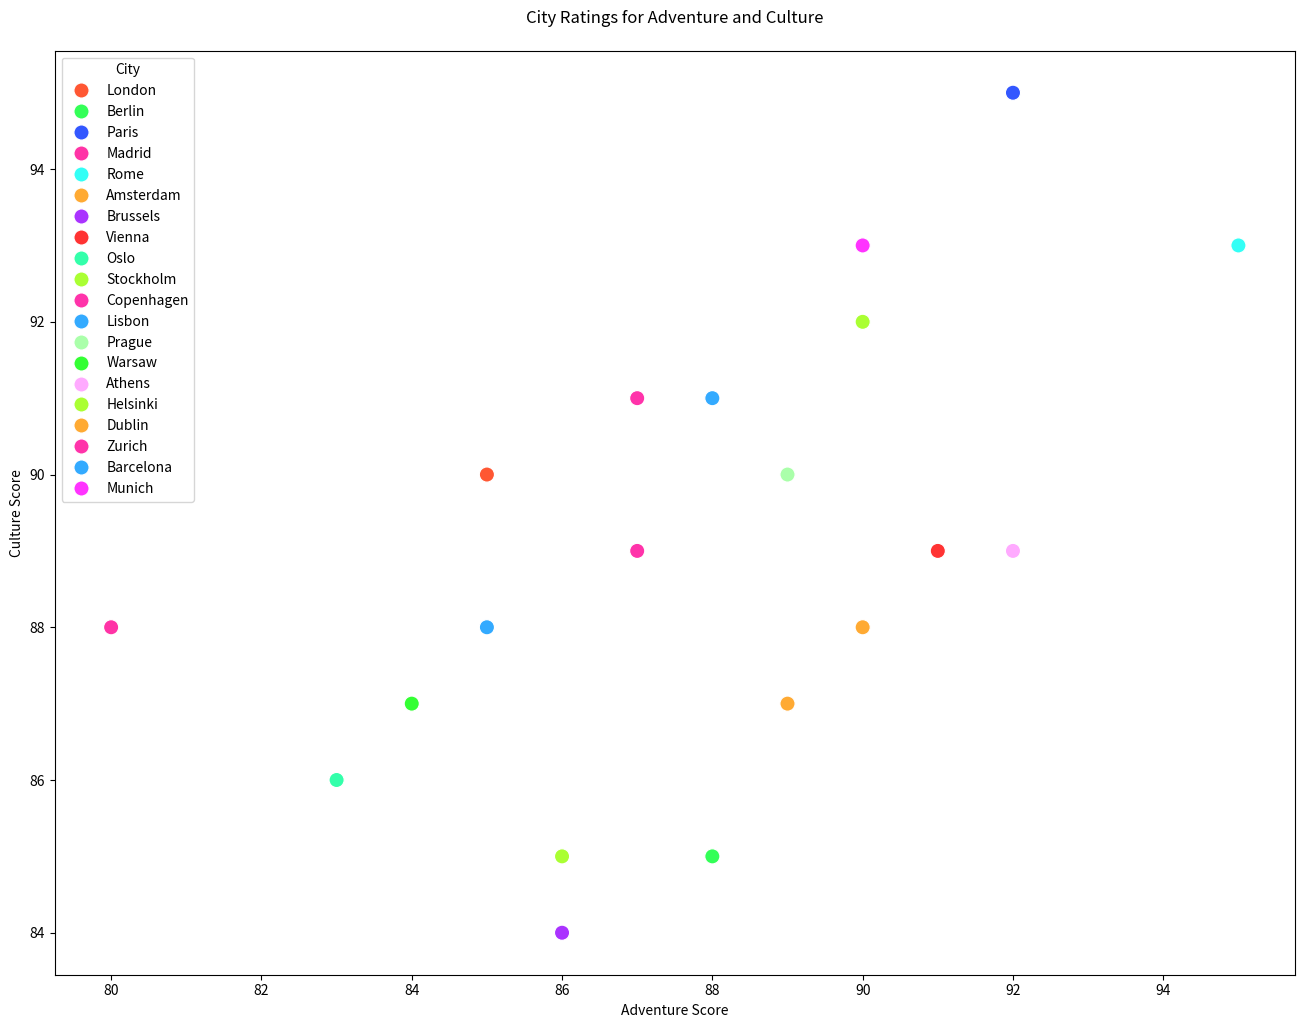

Write Python code to recreate this figure.

import seaborn as sns
import pandas as pd
import matplotlib.pyplot as plt

# Data: City ratings for adventure and culture
data = {
    'City': [
        'London', 'Berlin', 'Paris', 'Madrid', 'Rome',
        'Amsterdam', 'Brussels', 'Vienna', 'Oslo',
        'Stockholm', 'Copenhagen', 'Lisbon', 'Prague',
        'Warsaw', 'Athens', 'Helsinki', 'Dublin',
        'Zurich', 'Barcelona', 'Munich'
    ],
    'Adventure Score': [
        85, 88, 92, 80, 95,
        89, 86, 91, 83,
        90, 87, 85, 89,
        84, 92, 86, 90,
        87, 88, 90
    ],
    'Culture Score': [
        90, 85, 95, 88, 93,
        87, 84, 89, 86,
        92, 91, 88, 90,
        87, 89, 85, 88,
        89, 91, 93
    ]
}

# Convert data to DataFrame
df = pd.DataFrame(data)

# Set the width and height of the plot
plt.figure(figsize=(16, 12))

# Create Seaborn scatterplot
sns.scatterplot(
    x='Adventure Score', y='Culture Score',
    hue='City', palette=[
        '#FF5733', '#33FF57', '#3357FF', '#FF33A6', '#33FFF6',
        '#FFAA33', '#AA33FF', '#FF3333', '#33FFAA', '#AAFF33',
        '#FF33AA', '#33AAFF', '#AAFFAA', '#33FF33', '#FFAAFF',
        '#AAFF33', '#FFAA33', '#FF33AA', '#33AAFF', '#FF33FF'
    ],
    data=df,
    s=120  # Marker size
)

# Add labels and title
plt.xlabel('Adventure Score')
plt.ylabel('Culture Score')
plt.title('City Ratings for Adventure and Culture', pad=20)

# Display plot
plt.show()